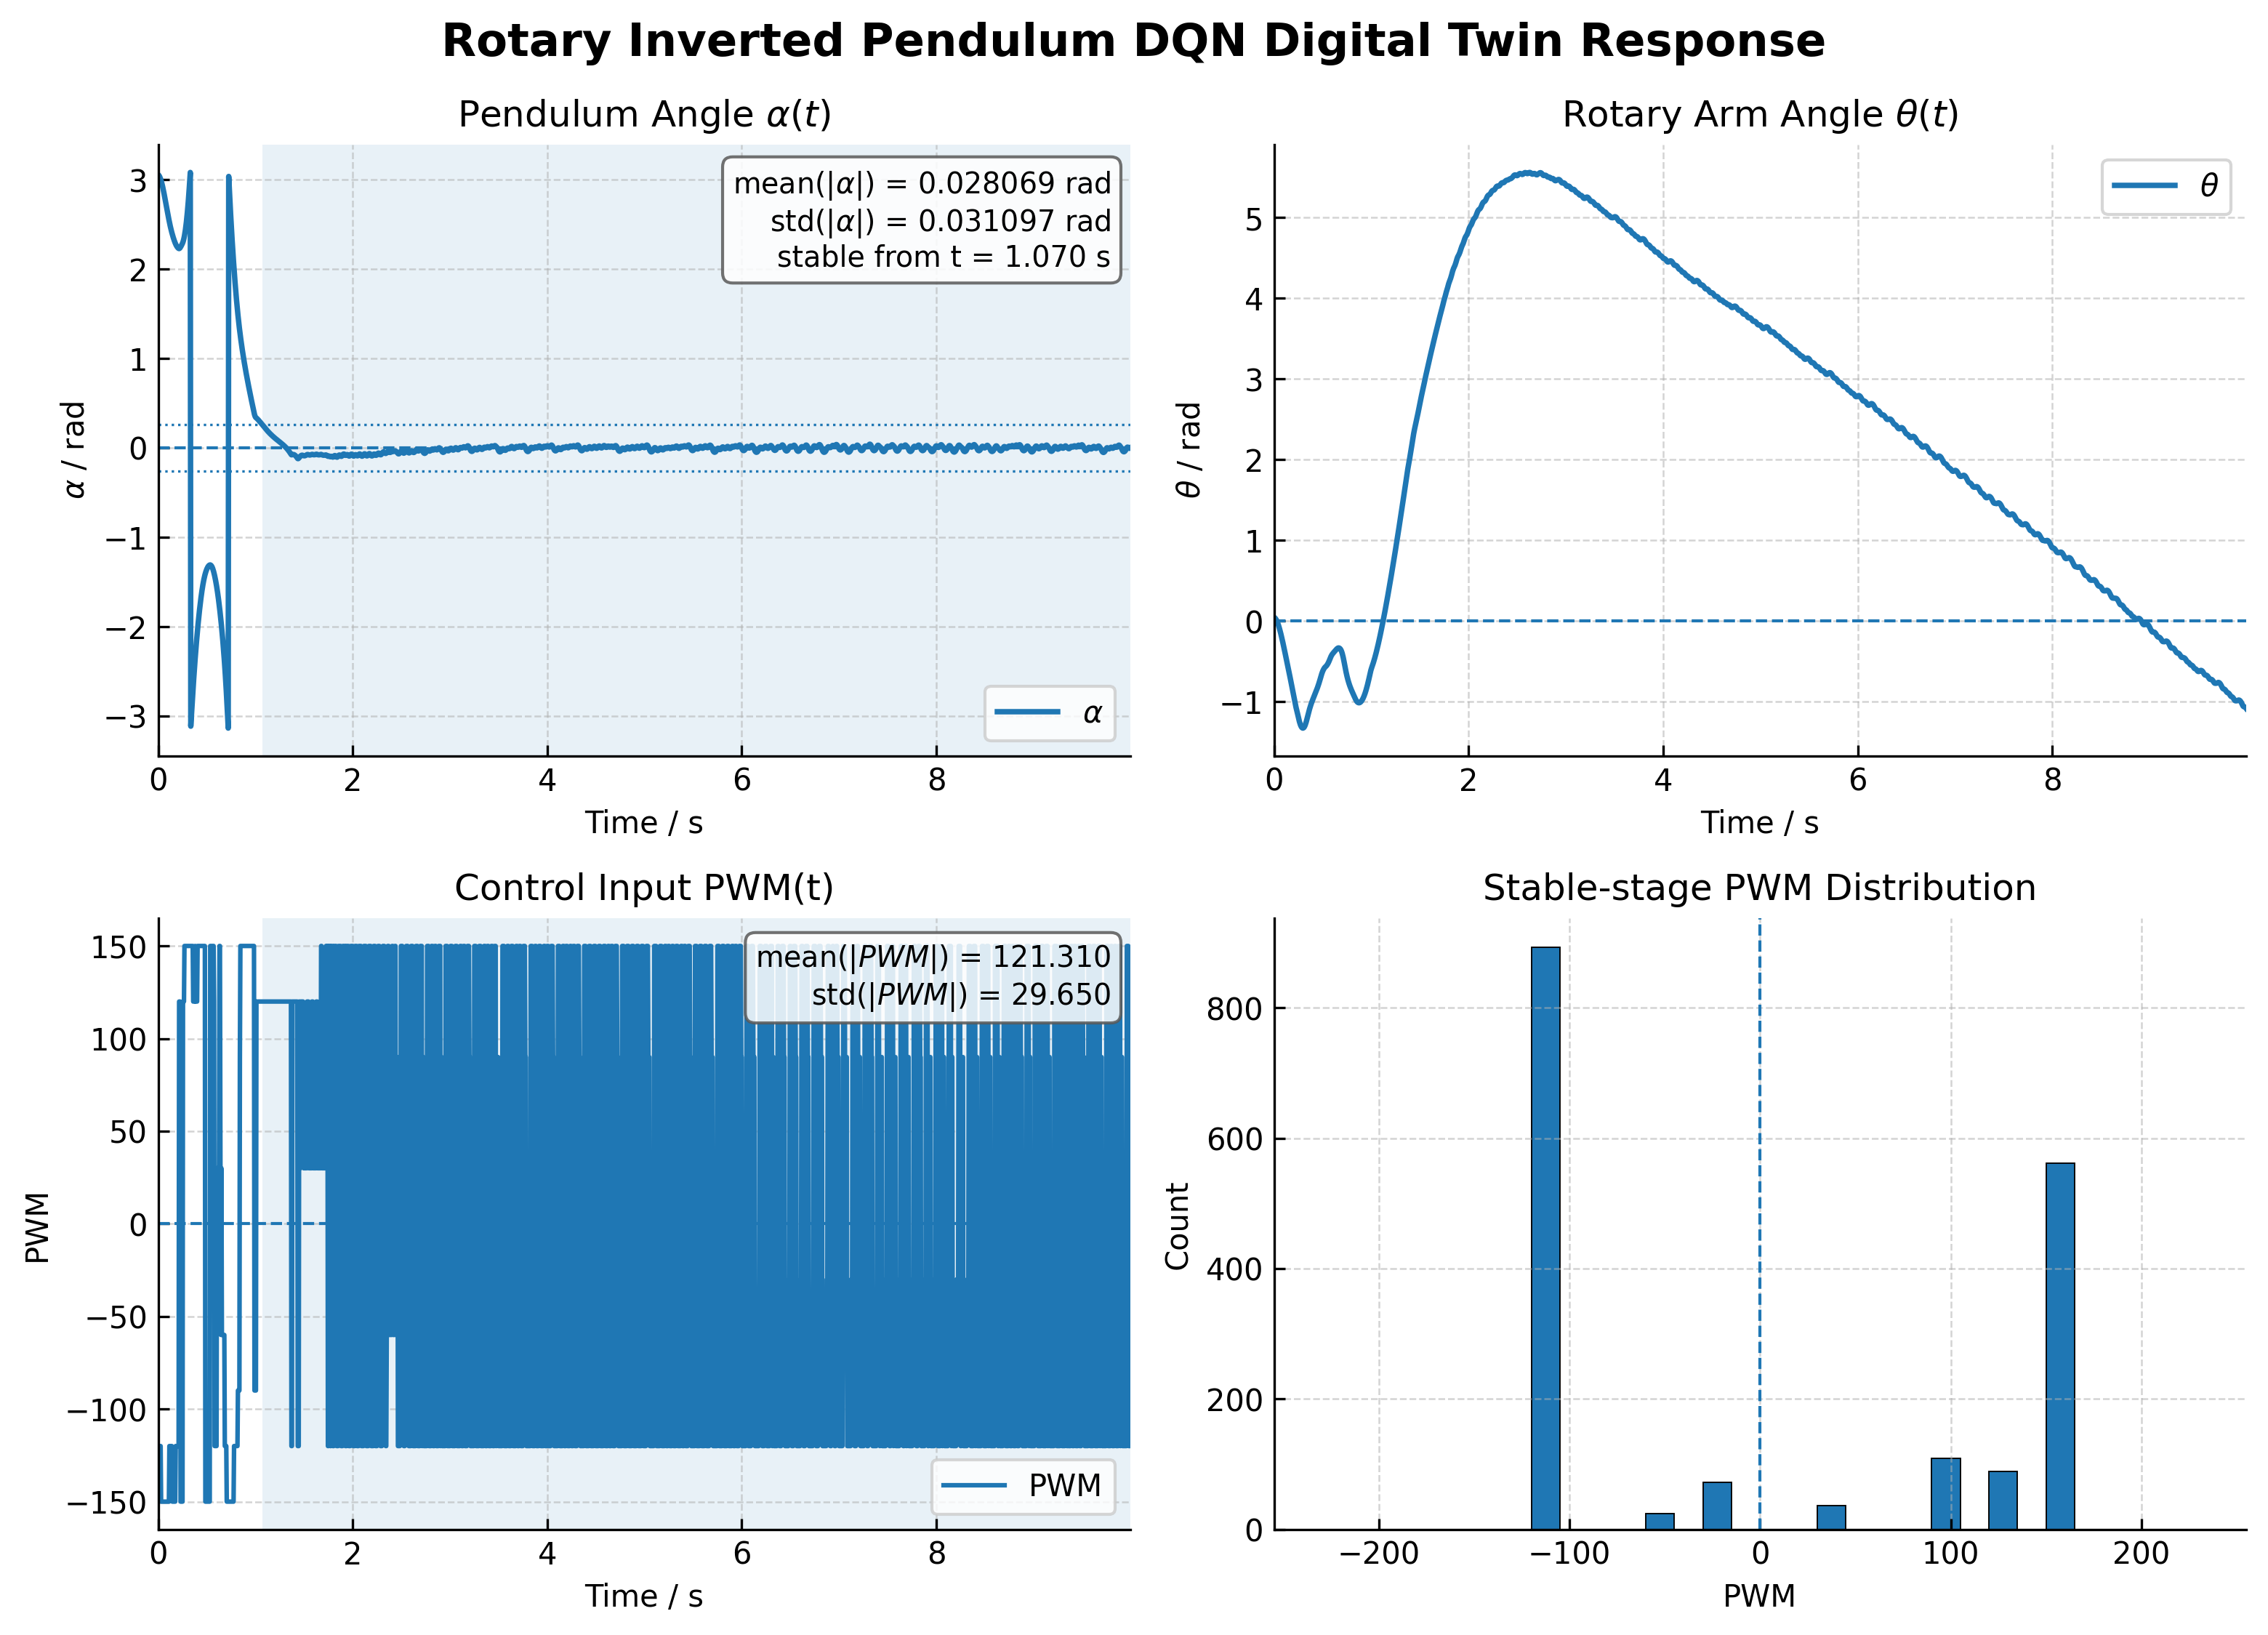

Data behind this chart, as committed beside it:
time_s, theta_rad, theta_dot_rad_s, alpha_rad, alpha_dot_rad_s, pwm, mode, blend
0.0, 0.04644, -0.4522, 3.055, -0.6309, -120.0, 1, 0.0
0.005, 0.04311, -0.877, 3.051, -1.217, -120.0, 1, 0.0
0.01, 0.03772, -1.275, 3.043, -1.757, -120.0, 1, 0.0
0.015, 0.0304, -1.647, 3.033, -2.251, -120.0, 1, 0.0
0.02, 0.0213, -1.992, 3.021, -2.7, -120.0, 1, 0.0
0.025, 0.01052, -2.313, 3.006, -3.103, -120.0, 1, 0.0
0.03, -0.002086, -2.725, 2.989, -3.632, -150.0, 1, 0.0
0.035, -0.01667, -3.104, 2.97, -4.103, -150.0, 1, 0.0
0.04, -0.03307, -3.452, 2.948, -4.516, -150.0, 1, 0.0
0.045, -0.05114, -3.769, 2.925, -4.872, -150.0, 1, 0.0
0.05, -0.07072, -4.056, 2.9, -5.174, -150.0, 1, 0.0
0.055, -0.09165, -4.315, 2.873, -5.423, -150.0, 1, 0.0
0.06, -0.1138, -4.546, 2.846, -5.621, -150.0, 1, 0.0
0.065, -0.1371, -4.753, 2.817, -5.772, -150.0, 1, 0.0
0.07, -0.1613, -4.937, 2.788, -5.879, -150.0, 1, 0.0
0.075, -0.1864, -5.099, 2.758, -5.945, -150.0, 1, 0.0
0.08, -0.2123, -5.243, 2.729, -5.975, -150.0, 1, 0.0
0.085, -0.2388, -5.37, 2.699, -5.971, -150.0, 1, 0.0
0.09, -0.2659, -5.482, 2.669, -5.938, -150.0, 1, 0.0
0.095, -0.2936, -5.582, 2.639, -5.879, -150.0, 1, 0.0
0.1, -0.3217, -5.672, 2.61, -5.796, -150.0, 1, 0.0
0.105, -0.3503, -5.753, 2.581, -5.693, -150.0, 1, 0.0
0.11, -0.3793, -5.827, 2.553, -5.571, -150.0, 1, 0.0
0.115, -0.4084, -5.807, 2.526, -5.326, -120.0, 1, 0.0
0.12, -0.4373, -5.791, 2.5, -5.075, -120.0, 1, 0.0
0.125, -0.4663, -5.777, 2.475, -4.821, -120.0, 1, 0.0
0.13, -0.4951, -5.766, 2.452, -4.563, -120.0, 1, 0.0
0.135, -0.5239, -5.759, 2.43, -4.303, -120.0, 1, 0.0
0.14, -0.5527, -5.756, 2.409, -4.04, -120.0, 1, 0.0
0.145, -0.5817, -5.835, 2.389, -3.864, -150.0, 1, 0.0
0.15, -0.6111, -5.912, 2.37, -3.681, -150.0, 1, 0.0
0.155, -0.6408, -5.988, 2.352, -3.492, -150.0, 1, 0.0
0.16, -0.6709, -6.063, 2.335, -3.297, -150.0, 1, 0.0
0.165, -0.7014, -6.138, 2.319, -3.098, -150.0, 1, 0.0
0.17, -0.7323, -6.212, 2.304, -2.896, -150.0, 1, 0.0
0.175, -0.7636, -6.285, 2.29, -2.689, -150.0, 1, 0.0
0.18, -0.795, -6.286, 2.278, -2.408, -120.0, 1, 0.0
0.185, -0.8264, -6.289, 2.266, -2.127, -120.0, 1, 0.0
0.19, -0.8579, -6.296, 2.256, -1.847, -120.0, 1, 0.0
0.195, -0.8894, -6.306, 2.248, -1.568, -120.0, 1, 0.0
0.2, -0.921, -6.319, 2.241, -1.29, -120.0, 1, 0.0
0.205, -0.9526, -6.334, 2.235, -1.014, -120.0, 1, 0.0
0.21, -0.9843, -6.351, 2.23, -0.7402, -120.0, 1, 0.0
0.215, -1.015, -5.801, 2.229, 0.05911, 120.0, 1, 0.0
0.22, -1.042, -5.271, 2.231, 0.8511, 120.0, 1, 0.0
0.225, -1.067, -4.757, 2.237, 1.639, 120.0, 1, 0.0
0.23, -1.092, -4.904, 2.246, 1.817, -150.0, 1, 0.0
0.235, -1.116, -5.047, 2.255, 1.989, -150.0, 1, 0.0
0.24, -1.142, -5.188, 2.266, 2.155, -150.0, 1, 0.0
0.245, -1.168, -5.326, 2.277, 2.314, -150.0, 1, 0.0
0.25, -1.195, -5.462, 2.289, 2.466, -150.0, 1, 0.0
0.255, -1.221, -4.924, 2.303, 3.282, 120.0, 1, 0.0
0.26, -1.245, -4.393, 2.322, 4.103, 120.0, 1, 0.0
0.265, -1.265, -3.866, 2.344, 4.934, 120.0, 1, 0.0
0.27, -1.283, -3.26, 2.371, 5.859, 150.0, 1, 0.0
0.275, -1.298, -2.652, 2.403, 6.801, 150.0, 1, 0.0
0.28, -1.309, -2.036, 2.439, 7.764, 150.0, 1, 0.0
0.285, -1.318, -1.409, 2.481, 8.749, 150.0, 1, 0.0
0.29, -1.324, -0.77, 2.527, 9.758, 150.0, 1, 0.0
0.295, -1.326, -0.1164, 2.578, 10.79, 150.0, 1, 0.0
... 1,940 more rows
